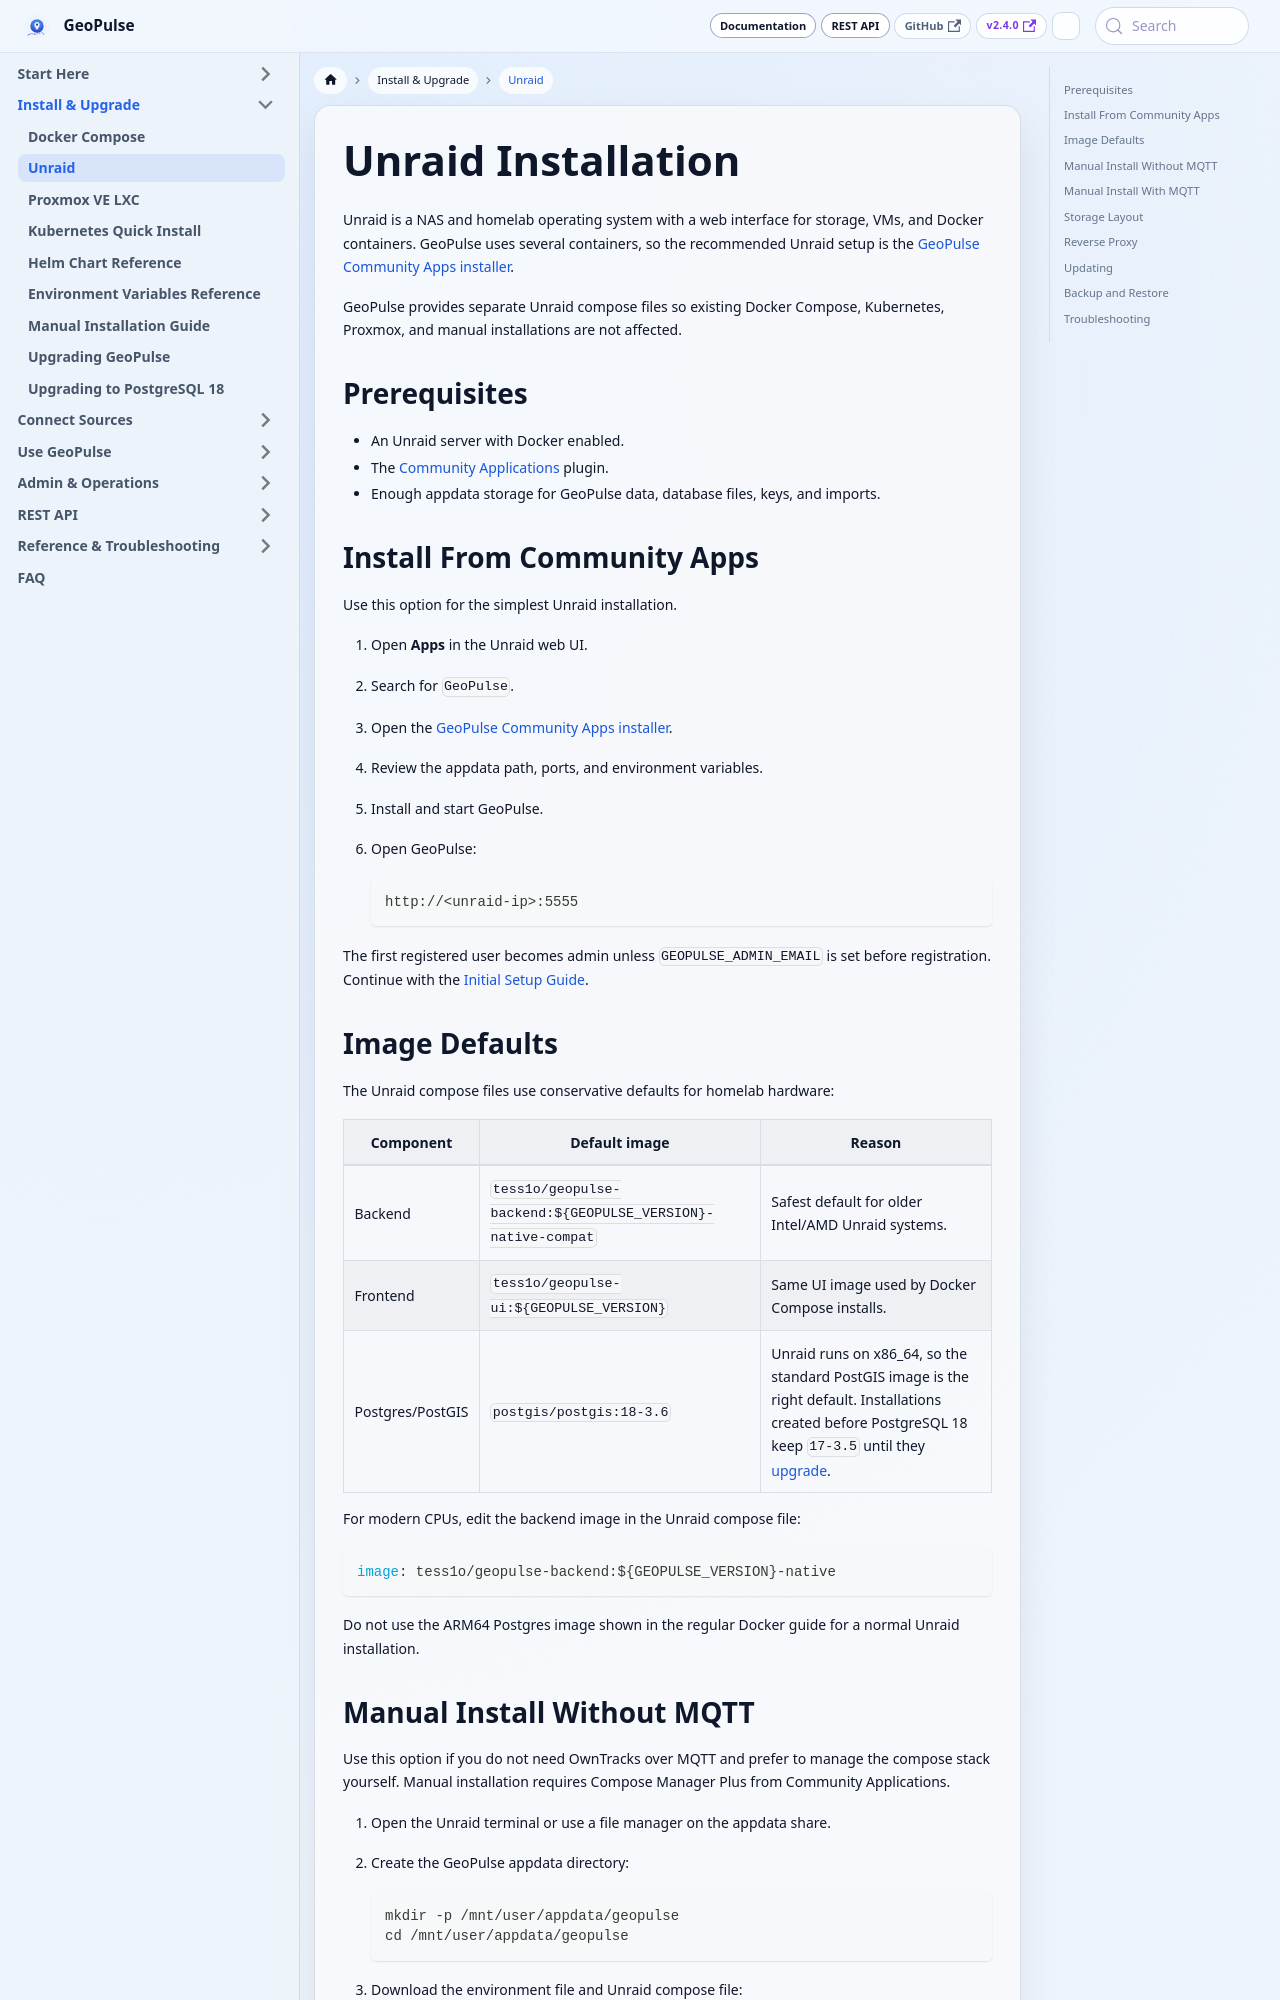

repository: tess1o/geopulse · page: docs/getting-started/deployment/unraid.html · generator: docusaurus

---
title: Unraid Installation
sidebar_label: Unraid
description: Install GeoPulse on Unraid from Community Apps or with Unraid-specific Docker Compose files.
---

# Unraid Installation

Unraid is a NAS and homelab operating system with a web interface for storage, VMs, and Docker containers. GeoPulse uses several containers, so the recommended Unraid setup is the [GeoPulse Community Apps installer](https://ca.unraid.net/apps/geopulse-compose-installer-0d2mvh518yrydp).

GeoPulse provides separate Unraid compose files so existing Docker Compose, Kubernetes, Proxmox, and manual installations are not affected.

## Prerequisites

- An Unraid server with Docker enabled.
- The [Community Applications](https://docs.unraid.net/community-applications/) plugin.
- Enough appdata storage for GeoPulse data, database files, keys, and imports.

## Install From Community Apps

Use this option for the simplest Unraid installation.

1. Open **Apps** in the Unraid web UI.
2. Search for `GeoPulse`.
3. Open the [GeoPulse Community Apps installer](https://ca.unraid.net/apps/geopulse-compose-installer-0d2mvh518yrydp).
4. Review the appdata path, ports, and environment variables.
5. Install and start GeoPulse.
6. Open GeoPulse:

   ```text
   http://<unraid-ip>:5555
   ```

The first registered user becomes admin unless `GEOPULSE_ADMIN_EMAIL` is set before registration. Continue with the [Initial Setup Guide](../../system-administration/initial-setup).

## Image Defaults

The Unraid compose files use conservative defaults for homelab hardware:

| Component | Default image | Reason |
|-----------|---------------|--------|
| Backend | `tess1o/geopulse-backend:${GEOPULSE_VERSION}-native-compat` | Safest default for older Intel/AMD Unraid systems. |
| Frontend | `tess1o/geopulse-ui:${GEOPULSE_VERSION}` | Same UI image used by Docker Compose installs. |
| Postgres/PostGIS | `postgis/postgis:18-3.6` | Unraid runs on x86_64, so the standard PostGIS image is the right default. Installations created before PostgreSQL 18 keep `17-3.5` until they [upgrade](../../system-administration/maintenance/postgresql-18-upgrade.md#unraid). |

For modern CPUs, edit the backend image in the Unraid compose file:

```yaml
image: tess1o/geopulse-backend:${GEOPULSE_VERSION}-native
```

Do not use the ARM64 Postgres image shown in the regular Docker guide for a normal Unraid installation.
